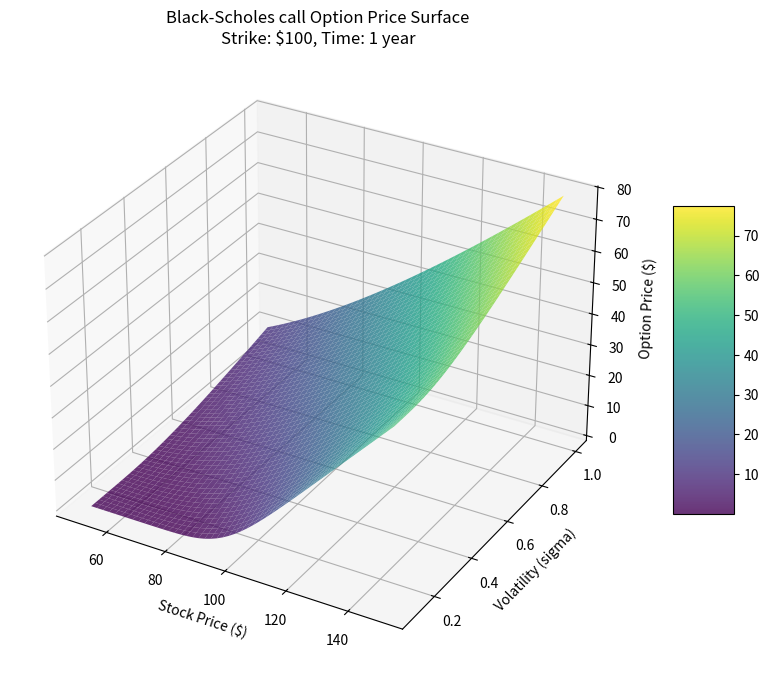

The matplotlib source for this figure: (Note: this script raises an exception after producing the figure.)
import numpy as np
import matplotlib.pyplot as plt
from scipy.stats import norm

def black_scholes(S, K, T, r, sigma, option_type='call'):
    '''
    Calculate the option price using Black-Scholes formula
    :param S: Stock Price
    :param K: Strike Price
    :param T: Time to Maturity (in years)
    :param r: Risk-free Interest Rate
    :param sigma: Volatility of the underlying stock
    :param option_type: 'call' or 'put'
    '''
    d1 = (np.log(S / K) + (r + 0.5 * sigma ** 2) * T) / (sigma * np.sqrt(T))
    d2 = d1 - sigma * np.sqrt(T)

    if option_type == 'call':
        price = (S * norm.cdf(d1)) - (K * np.exp(-r * T) * norm.cdf(d2))
    else:
        price = (K * np.exp(-r * T) * norm.cdf(-d2)) - (S * norm.cdf(-d1))
    return price

def plot_3d_option_surface(K, T, r, option_type='call'):
    '''
    Plot the 3D surface of option prices over stock price and volatility
    '''
    # --- 1. PREPARE GRID ---
    S_range = np.linspace(50, 150, 50)
    vol_range = np.linspace(0.1, 1.0, 50)

    # Each (i, j) has the combination of the stock price and volatility
    # Eg. S = [10, 20] and vol = [0.1, 0.2, 0.3] will produce:
    # X = [10, 20]
    #     [10, 20]
    #     [10, 20]
    # Y = [0.1, 0.1]
    #     [0.2, 0.2]
    #     [0.3, 0.3]
    X, Y = np.meshgrid(S_range, vol_range)
    Z = np.zeros_like(X)

    # --- 2. CALCULATE OPTION PRICES ---
    # For each combination of stock price and volatility, calculate the option price
    for i in range(len(vol_range)):
        for j in range(len(S_range)):
            Z[i, j] = black_scholes(X[i, j], K, T, r, Y[i, j], option_type)
     
    # --- 3. PLOTTING ---
    fig = plt.figure(figsize=(12, 8))
    ax = fig.add_subplot(111, projection='3d')
    surf = ax.plot_surface(X, Y, Z, cmap='viridis', edgecolor='none', alpha=0.8)

    ax.set_title(f'Black-Scholes {option_type} Option Price Surface\nStrike: ${K}, Time: {T} year')
    ax.set_xlabel('Stock Price ($)')
    ax.set_ylabel('Volatility (sigma)')
    ax.set_zlabel('Option Price ($)')
    fig.colorbar(surf, shrink=0.5, aspect=5)
    

    filename = f'results/black_scholes_{option_type}_surface.png'
    plt.savefig(filename)
    print(f"Chart saved as '{filename}'")

    plt.show()

if __name__ == "__main__":
    plot_3d_option_surface(K=100, T=1, r=0.05, option_type='call')
    plot_3d_option_surface(K=100, T=1, r=0.05, option_type='put')